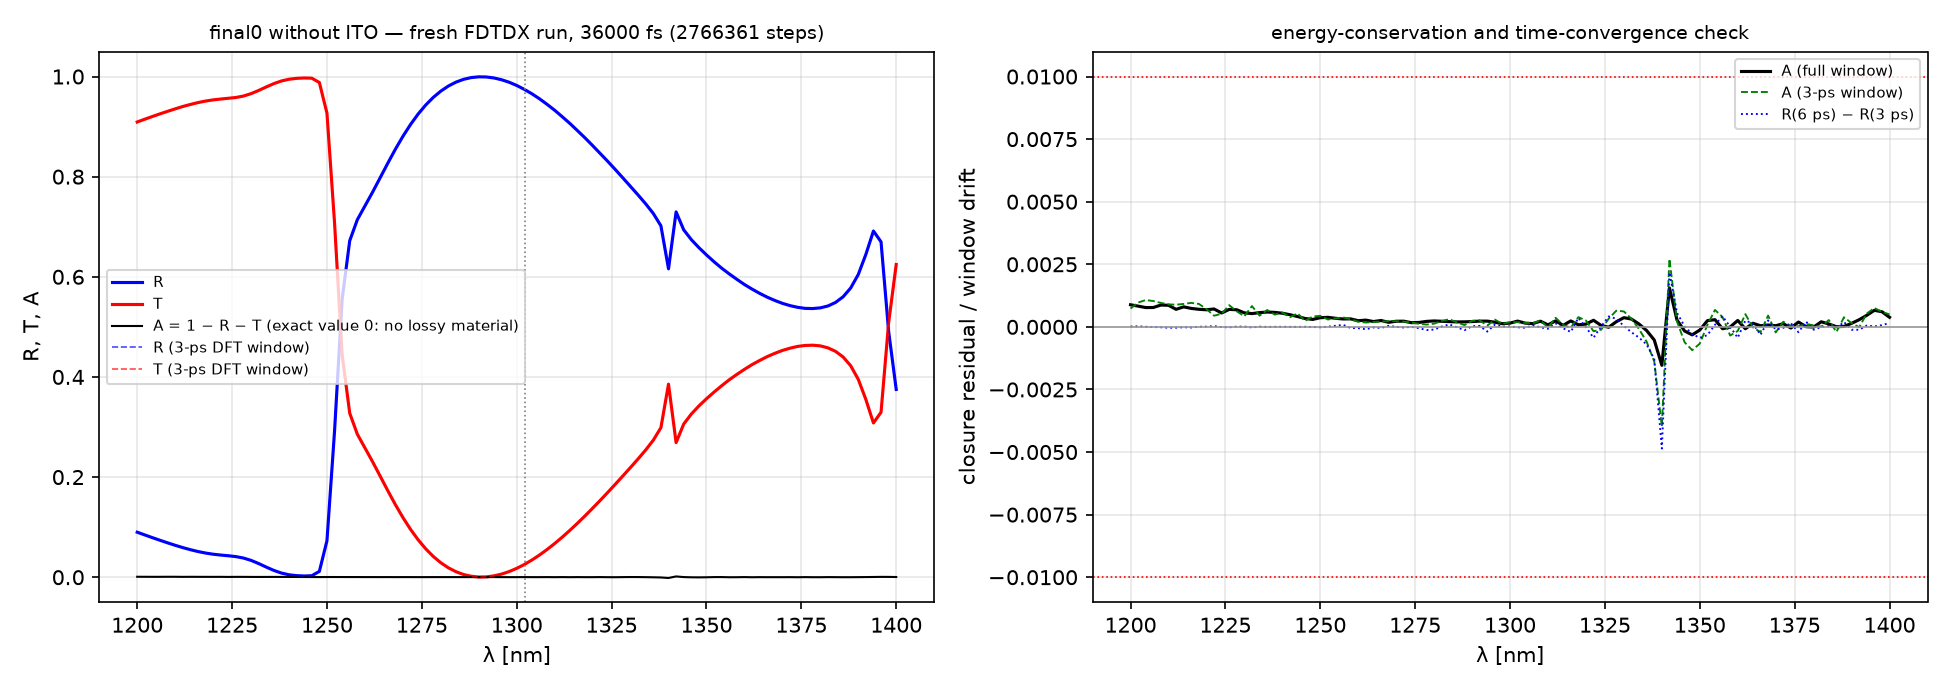

Source data for this figure (header and first rows):
lambda_nm, R, T, A_closure_residual, R_9000fs_window, T_9000fs_window, R_18000fs_window, T_18000fs_window, R_27000fs_window, T_27000fs_window
1200, 0.08989, 0.9092, 0.000883, 0.09007, 0.9104, 0.0899, 0.9098, 0.08988, 0.9094
1202, 0.08442, 0.9148, 0.000829, 0.08458, 0.9135, 0.08441, 0.9141, 0.08439, 0.9146
1204, 0.07903, 0.9202, 0.000771, 0.07881, 0.9198, 0.07909, 0.9205, 0.07902, 0.9199
1206, 0.07377, 0.9255, 0.000774, 0.07378, 0.9268, 0.07368, 0.9254, 0.07377, 0.9252
1208, 0.06866, 0.9305, 0.000872, 0.06882, 0.9295, 0.06872, 0.9301, 0.06867, 0.9304
1210, 0.06375, 0.9354, 0.000862, 0.06358, 0.9353, 0.06375, 0.936, 0.06379, 0.9353
1212, 0.05917, 0.9401, 0.000701, 0.05921, 0.9413, 0.05911, 0.9399, 0.0592, 0.9399
1214, 0.055, 0.9442, 0.000800, 0.05509, 0.9428, 0.05504, 0.9437, 0.05501, 0.9441
1216, 0.05131, 0.948, 0.000737, 0.05115, 0.949, 0.05134, 0.9483, 0.05133, 0.9477
1218, 0.04829, 0.951, 0.000702, 0.04841, 0.9508, 0.04823, 0.9516, 0.04829, 0.9508
1220, 0.04594, 0.9534, 0.000683, 0.0459, 0.9527, 0.04592, 0.9532, 0.04593, 0.9534
1222, 0.04426, 0.955, 0.000715, 0.04422, 0.9563, 0.04429, 0.9544, 0.04423, 0.9553
1224, 0.04286, 0.9566, 0.000555, 0.04296, 0.9549, 0.04292, 0.956, 0.04287, 0.9566
1226, 0.04116, 0.9581, 0.000698, 0.04104, 0.9599, 0.04117, 0.9583, 0.04118, 0.958
1228, 0.03828, 0.961, 0.000683, 0.03841, 0.9594, 0.03825, 0.9616, 0.03828, 0.9611
1230, 0.03362, 0.9658, 0.000560, 0.03351, 0.9674, 0.03358, 0.9664, 0.03361, 0.966
1232, 0.02731, 0.9722, 0.000530, 0.02742, 0.9705, 0.02728, 0.9727, 0.02733, 0.9718
1234, 0.02023, 0.9792, 0.000570, 0.02015, 0.9806, 0.02021, 0.9797, 0.02023, 0.9793
1236, 0.01357, 0.9858, 0.000593, 0.01364, 0.9846, 0.01355, 0.9863, 0.01357, 0.9858
1238, 0.008297, 0.9911, 0.000579, 0.008240, 0.9922, 0.008281, 0.9916, 0.008295, 0.9912
1240, 0.004862, 0.9946, 0.000545, 0.004899, 0.9938, 0.004850, 0.995, 0.004859, 0.9946
1242, 0.003119, 0.9964, 0.000486, 0.003089, 0.997, 0.003111, 0.9968, 0.003119, 0.9965
1244, 0.002466, 0.9971, 0.000413, 0.002488, 0.9968, 0.002458, 0.9974, 0.002466, 0.997
1246, 0.002969, 0.9967, 0.000335, 0.002961, 0.9966, 0.002961, 0.9969, 0.002966, 0.9968
1248, 0.01162, 0.9881, 0.000297, 0.01158, 0.9886, 0.01163, 0.988, 0.01163, 0.988
1250, 0.07279, 0.9268, 0.000366, 0.07294, 0.9259, 0.07285, 0.9265, 0.07281, 0.9267
1252, 0.2917, 0.7079, 0.000381, 0.2917, 0.7083, 0.2918, 0.7077, 0.2917, 0.708
1254, 0.5551, 0.4446, 0.000343, 0.5547, 0.4449, 0.5549, 0.4447, 0.555, 0.4446
1256, 0.6721, 0.3276, 0.000316, 0.6725, 0.3273, 0.672, 0.3277, 0.672, 0.3276
1258, 0.714, 0.2857, 0.000319, 0.714, 0.2858, 0.7142, 0.2857, 0.714, 0.2857
1260, 0.7414, 0.2584, 0.000246, 0.7409, 0.2584, 0.7414, 0.2583, 0.7415, 0.2583
1262, 0.7688, 0.231, 0.000270, 0.7692, 0.2309, 0.7686, 0.231, 0.7689, 0.231
1264, 0.7976, 0.2022, 0.000213, 0.7976, 0.2022, 0.7976, 0.2022, 0.7976, 0.2022
1266, 0.8265, 0.1733, 0.000255, 0.826, 0.1733, 0.8267, 0.1733, 0.8265, 0.1733
1268, 0.8544, 0.1454, 0.000183, 0.8548, 0.1454, 0.8542, 0.1454, 0.8544, 0.1454
1270, 0.8804, 0.1194, 0.000225, 0.8806, 0.1194, 0.8804, 0.1194, 0.8804, 0.1194
1272, 0.9039, 0.09584, 0.000227, 0.9033, 0.09583, 0.9041, 0.09585, 0.904, 0.09583
1274, 0.9248, 0.07498, 0.000168, 0.9249, 0.07502, 0.9246, 0.07498, 0.9248, 0.07498
1276, 0.9429, 0.0569, 0.000177, 0.9435, 0.05689, 0.9431, 0.0569, 0.943, 0.0569
1278, 0.9582, 0.04157, 0.000219, 0.958, 0.04155, 0.9581, 0.04158, 0.9583, 0.04157
1280, 0.9709, 0.02889, 0.000237, 0.9703, 0.02891, 0.971, 0.02888, 0.971, 0.02889
1282, 0.981, 0.01873, 0.000224, 0.9814, 0.01874, 0.9811, 0.01874, 0.981, 0.01873
1284, 0.9888, 0.01095, 0.000209, 0.9896, 0.01093, 0.9888, 0.01095, 0.9887, 0.01095
1286, 0.9944, 0.005387, 0.000199, 0.9942, 0.005406, 0.9945, 0.005381, 0.9944, 0.005389
1288, 0.9979, 0.001907, 0.000200, 0.9971, 0.001929, 0.9979, 0.001919, 0.998, 0.001904
1290, 0.9994, 0.000372, 0.000212, 0.9993, 0.000334, 0.9993, 0.000359, 0.9994, 0.000369
1292, 0.9991, 0.000655, 0.000229, 0.9999, 0.000598, 0.9994, 0.000667, 0.9991, 0.000665
1294, 0.9971, 0.002637, 0.000229, 0.9979, 0.002662, 0.9969, 0.002635, 0.9973, 0.002629
1296, 0.9936, 0.006205, 0.000187, 0.9934, 0.006314, 0.994, 0.006173, 0.9935, 0.006193
1298, 0.9886, 0.01125, 0.000127, 0.9876, 0.01132, 0.9884, 0.0113, 0.9886, 0.01126
1300, 0.9822, 0.01766, 0.000150, 0.9814, 0.0176, 0.982, 0.01762, 0.9822, 0.01765
1302, 0.9744, 0.02539, 0.000231, 0.9746, 0.02519, 0.9749, 0.02538, 0.9744, 0.02542
1304, 0.9655, 0.0343, 0.000149, 0.9665, 0.03413, 0.9653, 0.03438, 0.9656, 0.03426
1306, 0.9556, 0.04428, 0.000130, 0.9567, 0.04432, 0.9553, 0.04423, 0.9555, 0.04434
1308, 0.9444, 0.05532, 0.000227, 0.9451, 0.05556, 0.945, 0.05525, 0.9445, 0.05528
1310, 0.9327, 0.06726, 0.000081, 0.9323, 0.06763, 0.9327, 0.06738, 0.9327, 0.06728
1312, 0.9197, 0.08003, 0.000238, 0.9187, 0.08036, 0.9193, 0.08012, 0.9196, 0.08005
1314, 0.9064, 0.09356, 0.000062, 0.9047, 0.09369, 0.906, 0.09341, 0.9064, 0.09349
1316, 0.892, 0.1077, 0.000237, 0.8906, 0.1076, 0.8926, 0.1076, 0.8922, 0.1078
1318, 0.8774, 0.1225, 0.000084, 0.8762, 0.1221, 0.878, 0.1226, 0.8771, 0.1225
... 41 more rows
